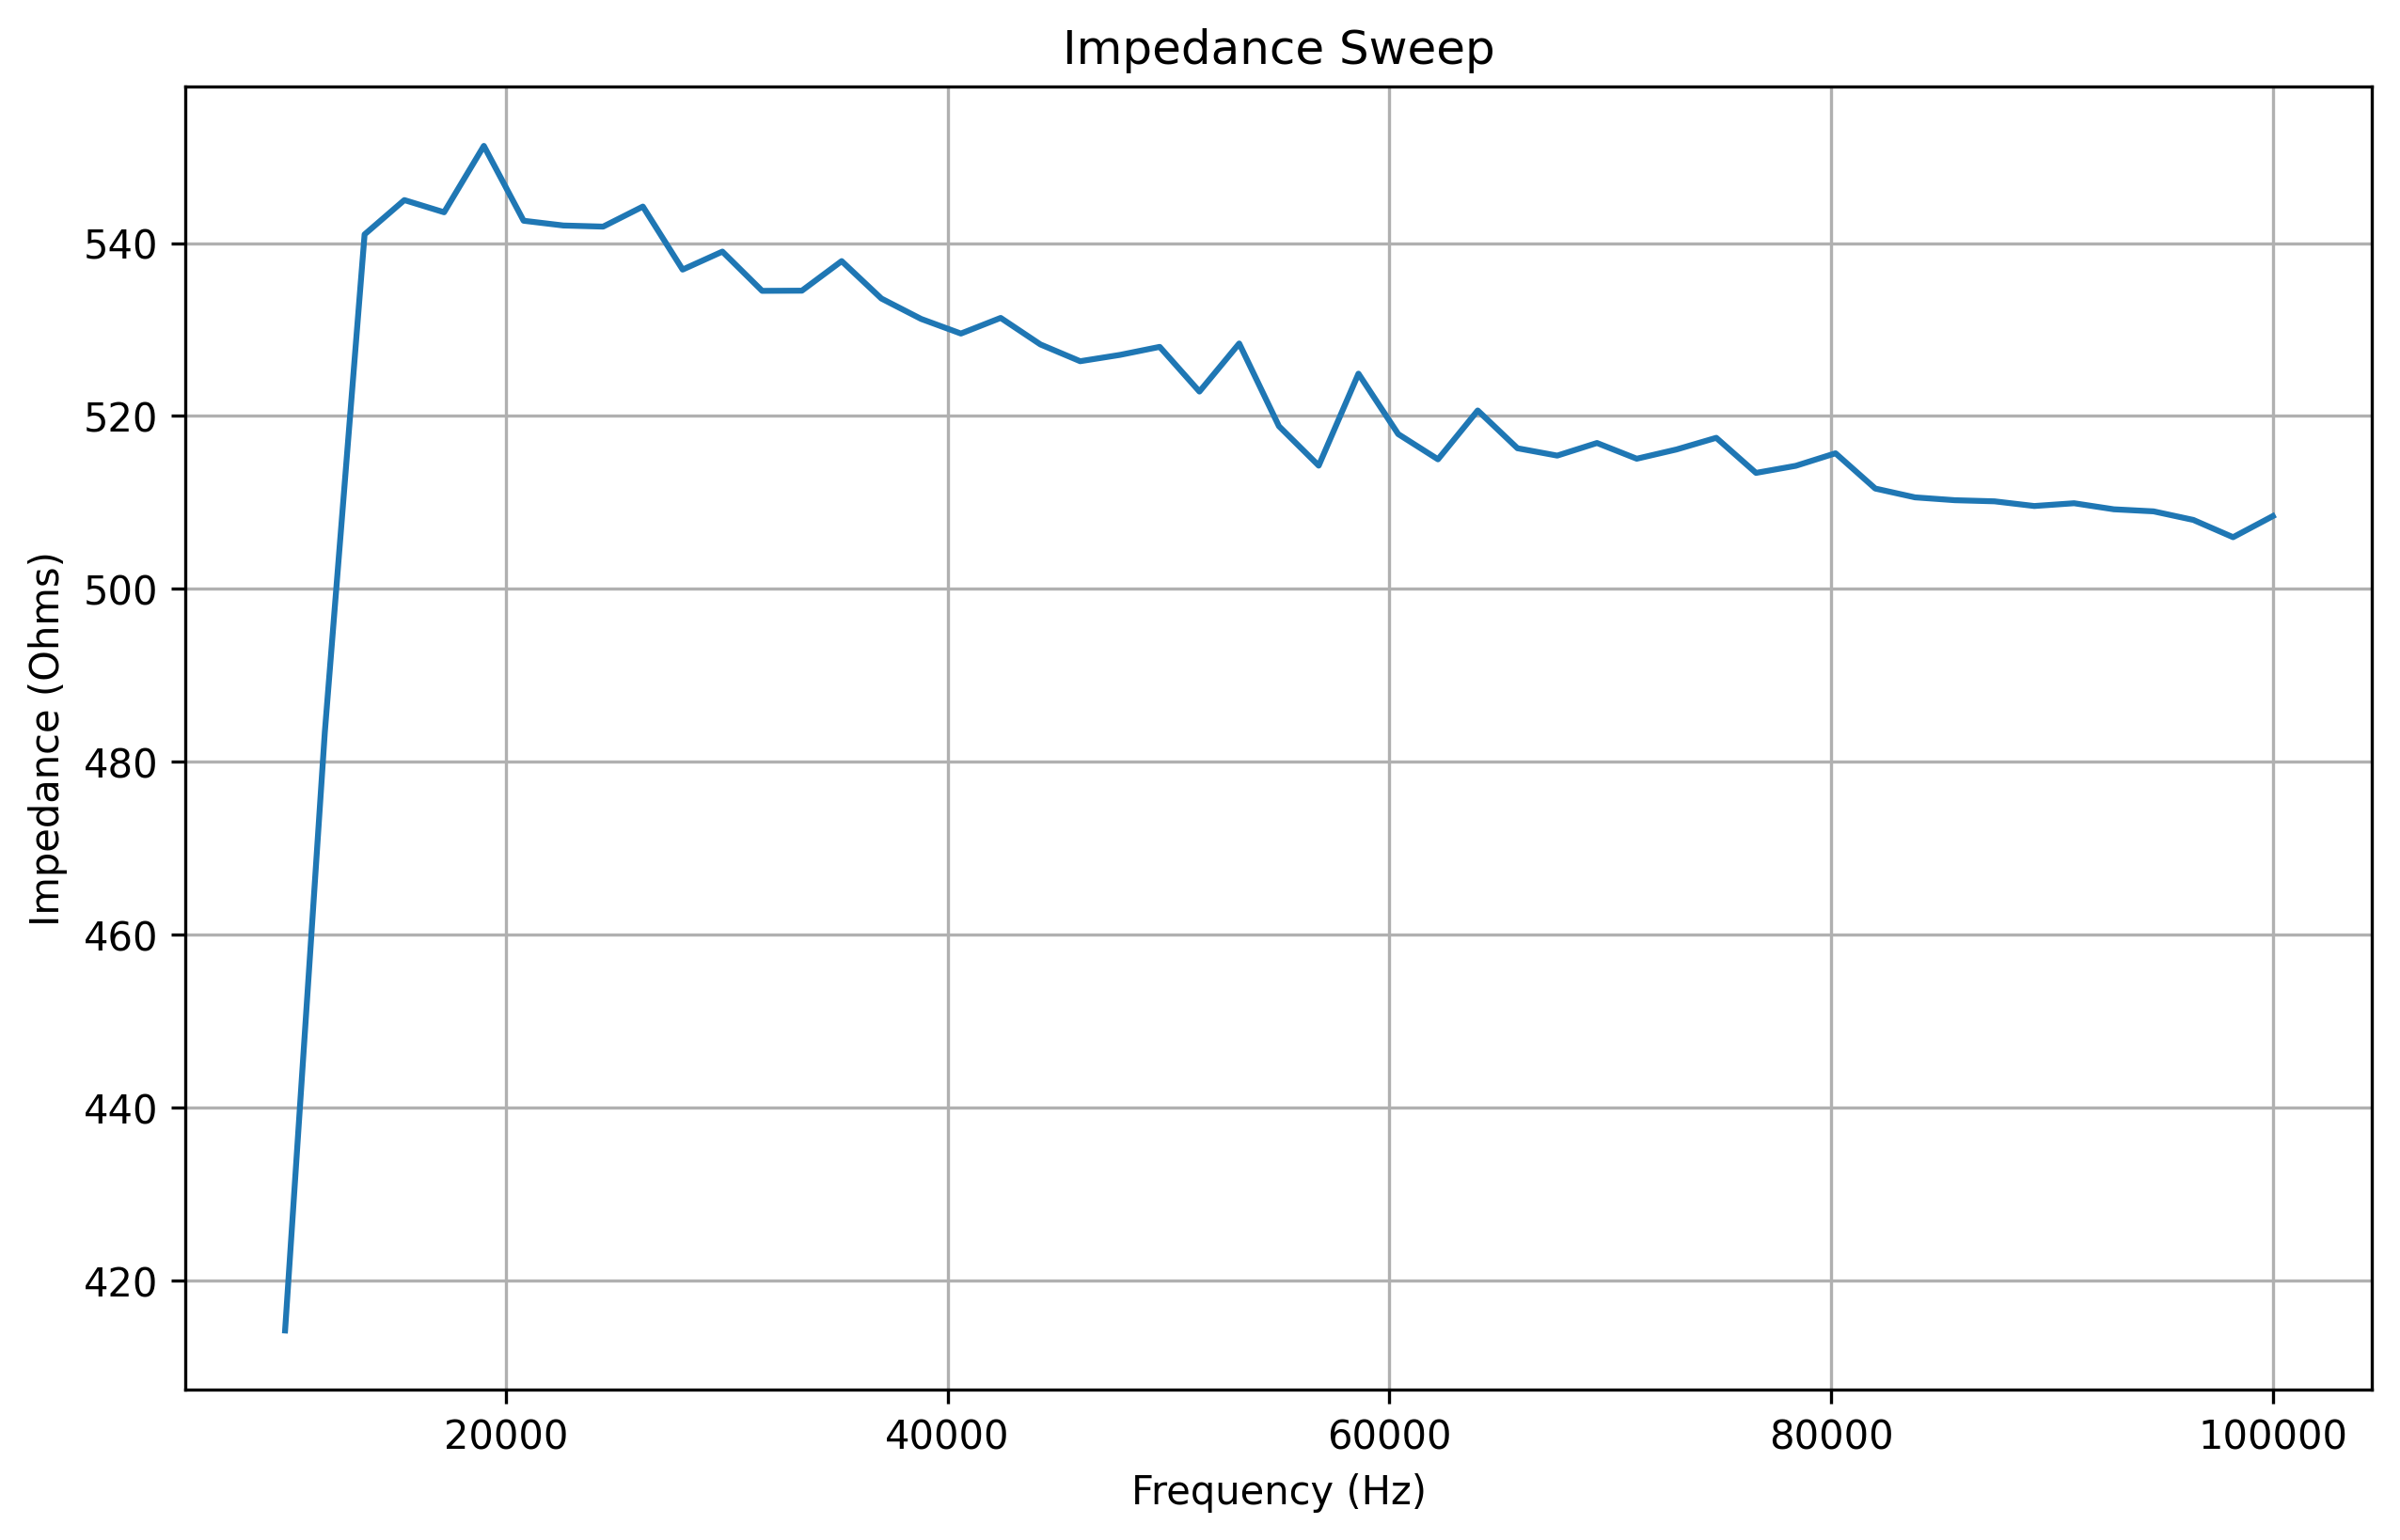

Values plotted in this chart, from the file beside it:
frequency, real, imaginary, magnitude, impedance
10000, 118.0, -2536, 2539, 414.2
11800, 168.0, -2092, 2099, 483.4
13600, 175.0, -1873, 1881, 541
15400, 252.0, -1845, 1862, 545
17200, 292.0, -1838, 1861, 543.6
19000, 322.0, -1827, 1855, 551.2
20800, 371.0, -1824, 1861, 542.6
22600, 419.0, -1816, 1864, 542
24400, 456.0, -1803, 1860, 541.9
26200, 498.0, -1806, 1873, 544.2
28000, 553.0, -1786, 1870, 536.9
29800, 593.0, -1784, 1880, 539
31600, 643.0, -1781, 1894, 534.5
33400, 682.0, -1767, 1894, 534.5
35200, 729.0, -1762, 1907, 537.9
37000, 773.0, -1737, 1901, 533.6
38800, 821.0, -1722, 1908, 531.2
40600, 861.0, -1699, 1905, 529.5
42400, 903.0, -1683, 1910, 531.4
44200, 945.0, -1666, 1915, 528.3
46000, 992.0, -1652, 1927, 526.3
47800, 1033, -1618, 1920, 527.1
49600, 1065, -1596, 1919, 528.0
51400, 1116, -1579, 1934, 522.8
53200, 1161, -1547, 1934, 528.4
55000, 1199, -1521, 1937, 518.8
56800, 1224, -1485, 1924, 514.3
58600, 1269, -1462, 1936, 524.9
60400, 1316, -1445, 1954, 517.9
62200, 1354, -1404, 1951, 515
64000, 1392, -1366, 1950, 520.6
65800, 1427, -1334, 1953, 516.3
67600, 1458, -1294, 1949, 515.4
69400, 1492, -1260, 1953, 516.9
71200, 1523, -1224, 1954, 515.1
73000, 1550, -1182, 1949, 516.1
74800, 1584, -1143, 1953, 517.5
76600, 1610, -1113, 1957, 513.4
78400, 1642, -1067, 1958, 514.2
80200, 1668, -1031, 1961, 515.7
82000, 1697, -980.0, 1960, 511.6
83800, 1721, -951.0, 1966, 510.6
85600, 1747, -901.0, 1966, 510.3
87400, 1767, -851.0, 1961, 510.1
89200, 1786, -809.0, 1961, 509.6
91000, 1800, -756.0, 1952, 509.9
92800, 1833, -732.0, 1974, 509.2
94600, 1848, -675.0, 1967, 509
96400, 1868, -627.0, 1970, 508
98200, 1883, -585.0, 1972, 506
100000, 1898, -522.0, 1968, 508.4
